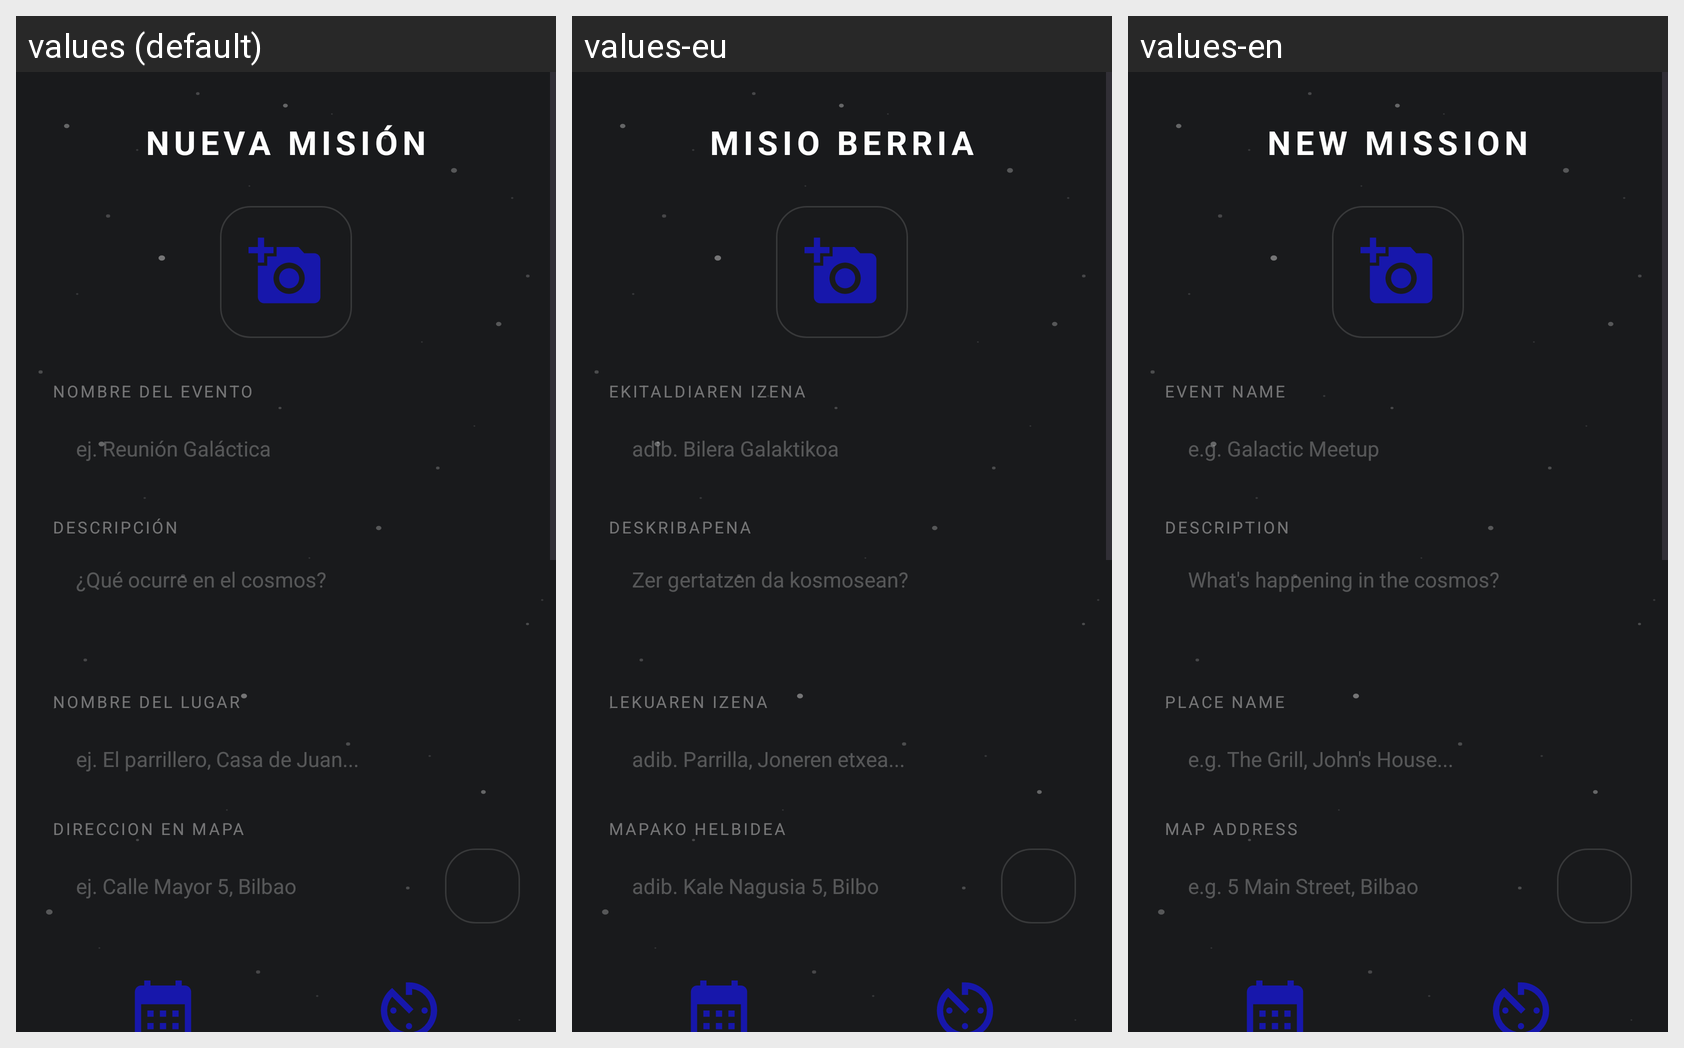

This grid shows one Android layout under several languages. Give, for every string resource on the screen, its name, the default text and each shown locale's text.
Android screen res/layout/fragment_create_event.xml rendered under 3 locales, left to right: values (default), values-eu, values-en. Device: Nexus 5 (rendered at 1080×1920; each locale shown at half size, 540×960, under a caption strip naming it); theme Theme.COSMOS.
Strings drawn on this screen, with the default value and each locale's value (text and hints the layout hard-codes, and strings that could not be matched under every locale, appear in the picture but are not listed):

new_mission
  values: NUEVA MISIÓN
  values-eu: MISIO BERRIA
  values-en: NEW MISSION

label_event_name
  values: NOMBRE DEL EVENTO
  values-eu: EKITALDIAREN IZENA
  values-en: EVENT NAME

hint_event_name
  values: ej. Reunión Galáctica
  values-eu: adib. Bilera Galaktikoa
  values-en: e.g. Galactic Meetup

label_description
  values: DESCRIPCIÓN
  values-eu: DESKRIBAPENA
  values-en: DESCRIPTION

hint_event_description
  values: ¿Qué ocurre en el cosmos?
  values-eu: Zer gertatzen da kosmosean?
  values-en: What's happening in the cosmos?

label_place_name
  values: NOMBRE DEL LUGAR
  values-eu: LEKUAREN IZENA
  values-en: PLACE NAME

hint_place_name
  values: ej. El parrillero, Casa de Juan...
  values-eu: adib. Parrilla, Joneren etxea...
  values-en: e.g. The Grill, John's House...

label_map_address
  values: DIRECCION EN MAPA
  values-eu: MAPAKO HELBIDEA
  values-en: MAP ADDRESS

hint_map_address
  values: ej. Calle Mayor 5, Bilbao
  values-eu: adib. Kale Nagusia 5, Bilbo
  values-en: e.g. 5 Main Street, Bilbao
